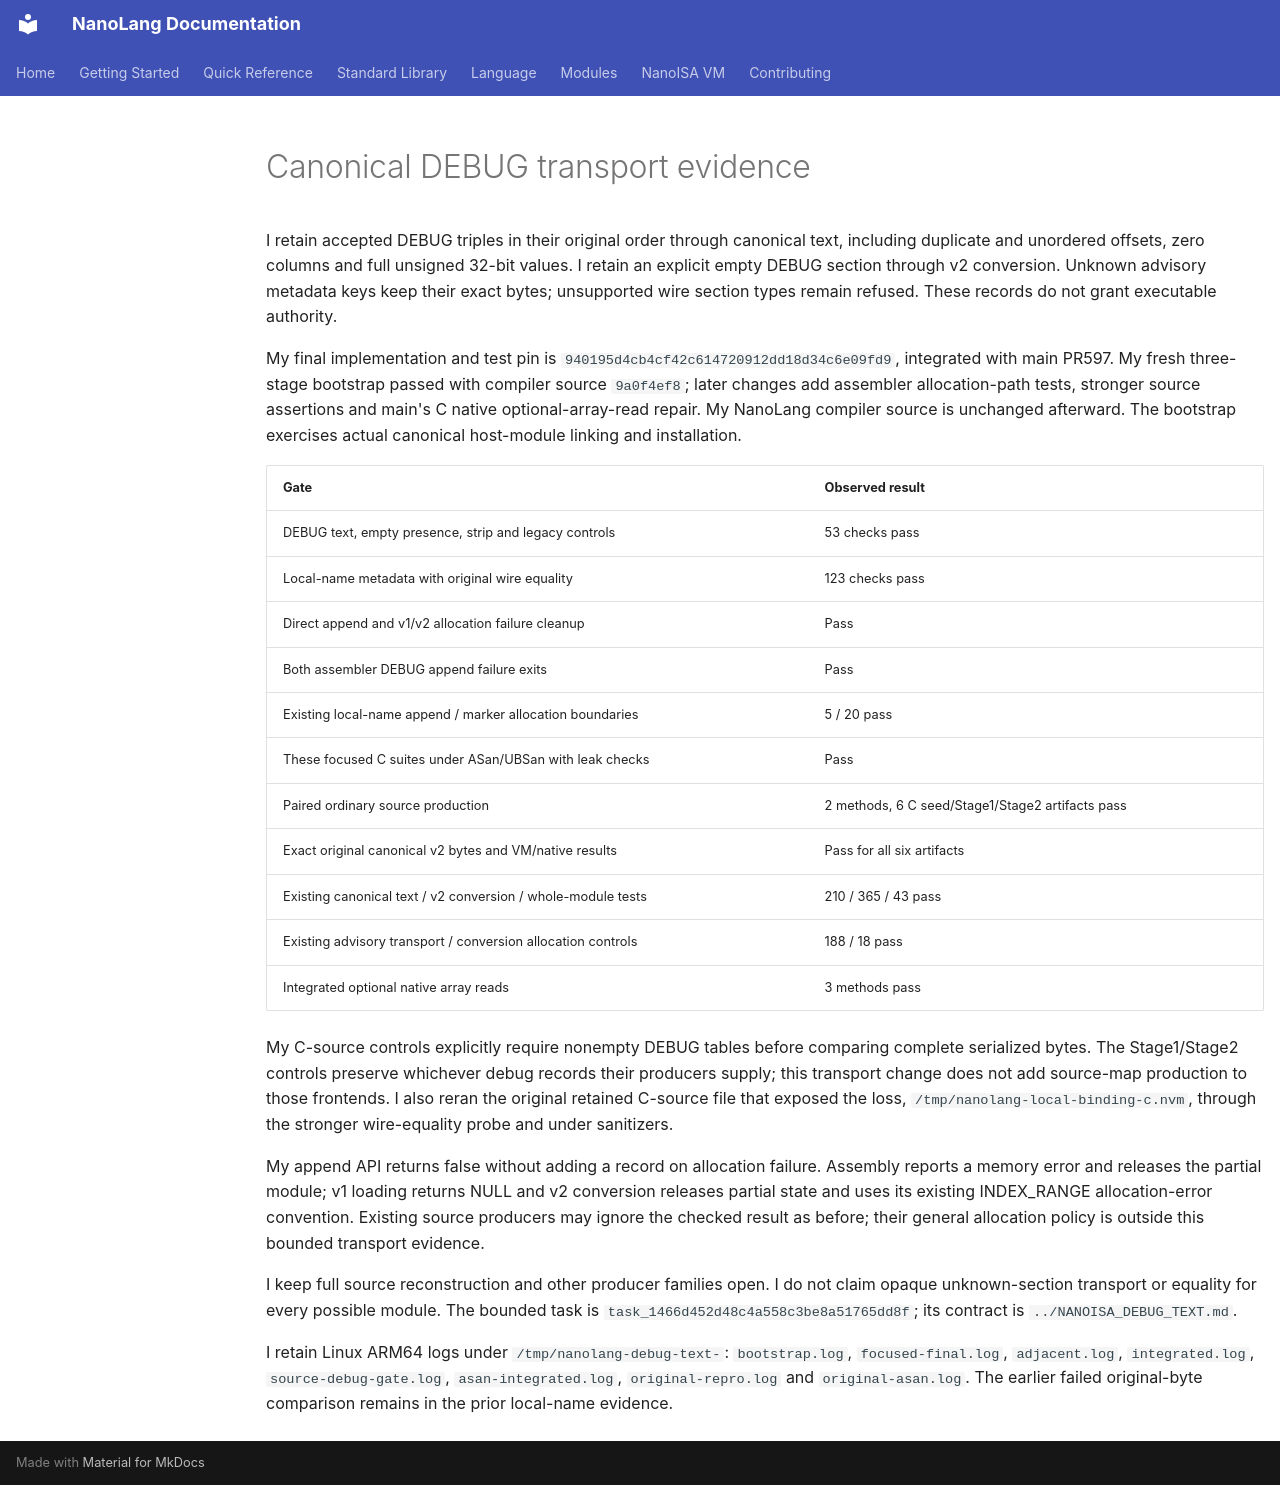

repository: jordanhubbard/nanolang · page: evidence/nanoisa-debug-text/index.html · generator: mkdocs

# Canonical DEBUG transport evidence

I retain accepted DEBUG triples in their original order through canonical text,
including duplicate and unordered offsets, zero columns and full unsigned
32-bit values. I retain an explicit empty DEBUG section through v2 conversion.
Unknown advisory metadata keys keep their exact bytes; unsupported wire section
types remain refused. These records do not grant executable authority.

My final implementation and test pin is
`940195d4cb4cf42c614720912dd18d34c6e09fd9`, integrated with main PR597. My fresh
three-stage bootstrap passed with compiler source `9a0f4ef8`; later changes add
assembler allocation-path tests, stronger source assertions and main's C native
optional-array-read repair. My NanoLang compiler source is unchanged afterward.
The bootstrap exercises actual canonical host-module linking and installation.

| Gate | Observed result |
| --- | --- |
| DEBUG text, empty presence, strip and legacy controls | 53 checks pass |
| Local-name metadata with original wire equality | 123 checks pass |
| Direct append and v1/v2 allocation failure cleanup | Pass |
| Both assembler DEBUG append failure exits | Pass |
| Existing local-name append / marker allocation boundaries | 5 / 20 pass |
| These focused C suites under ASan/UBSan with leak checks | Pass |
| Paired ordinary source production | 2 methods, 6 C seed/Stage1/Stage2 artifacts pass |
| Exact original canonical v2 bytes and VM/native results | Pass for all six artifacts |
| Existing canonical text / v2 conversion / whole-module tests | 210 / 365 / 43 pass |
| Existing advisory transport / conversion allocation controls | 188 / 18 pass |
| Integrated optional native array reads | 3 methods pass |

My C-source controls explicitly require nonempty DEBUG tables before comparing
complete serialized bytes. The Stage1/Stage2 controls preserve whichever debug
records their producers supply; this transport change does not add source-map
production to those frontends. I also reran the original retained C-source file
that exposed the loss, `/tmp/nanolang-local-binding-c.nvm`, through the stronger
wire-equality probe and under sanitizers.

My append API returns false without adding a record on allocation failure.
Assembly reports a memory error and releases the partial module; v1 loading
returns NULL and v2 conversion releases partial state and uses its existing
INDEX_RANGE allocation-error convention. Existing source producers may ignore
the checked result as before; their general allocation policy is outside this
bounded transport evidence.

I keep full source reconstruction and other producer families open. I do not
claim opaque unknown-section transport or equality for every possible module.
The bounded task is `task_1466d452d48c4a558c3be8a51765dd8f`; its contract is
`../NANOISA_DEBUG_TEXT.md`.

I retain Linux ARM64 logs under `/tmp/nanolang-debug-text-`: `bootstrap.log`,
`focused-final.log`, `adjacent.log`, `integrated.log`, `source-debug-gate.log`,
`asan-integrated.log`, `original-repro.log` and `original-asan.log`. The earlier
failed original-byte comparison remains in the prior local-name evidence.
